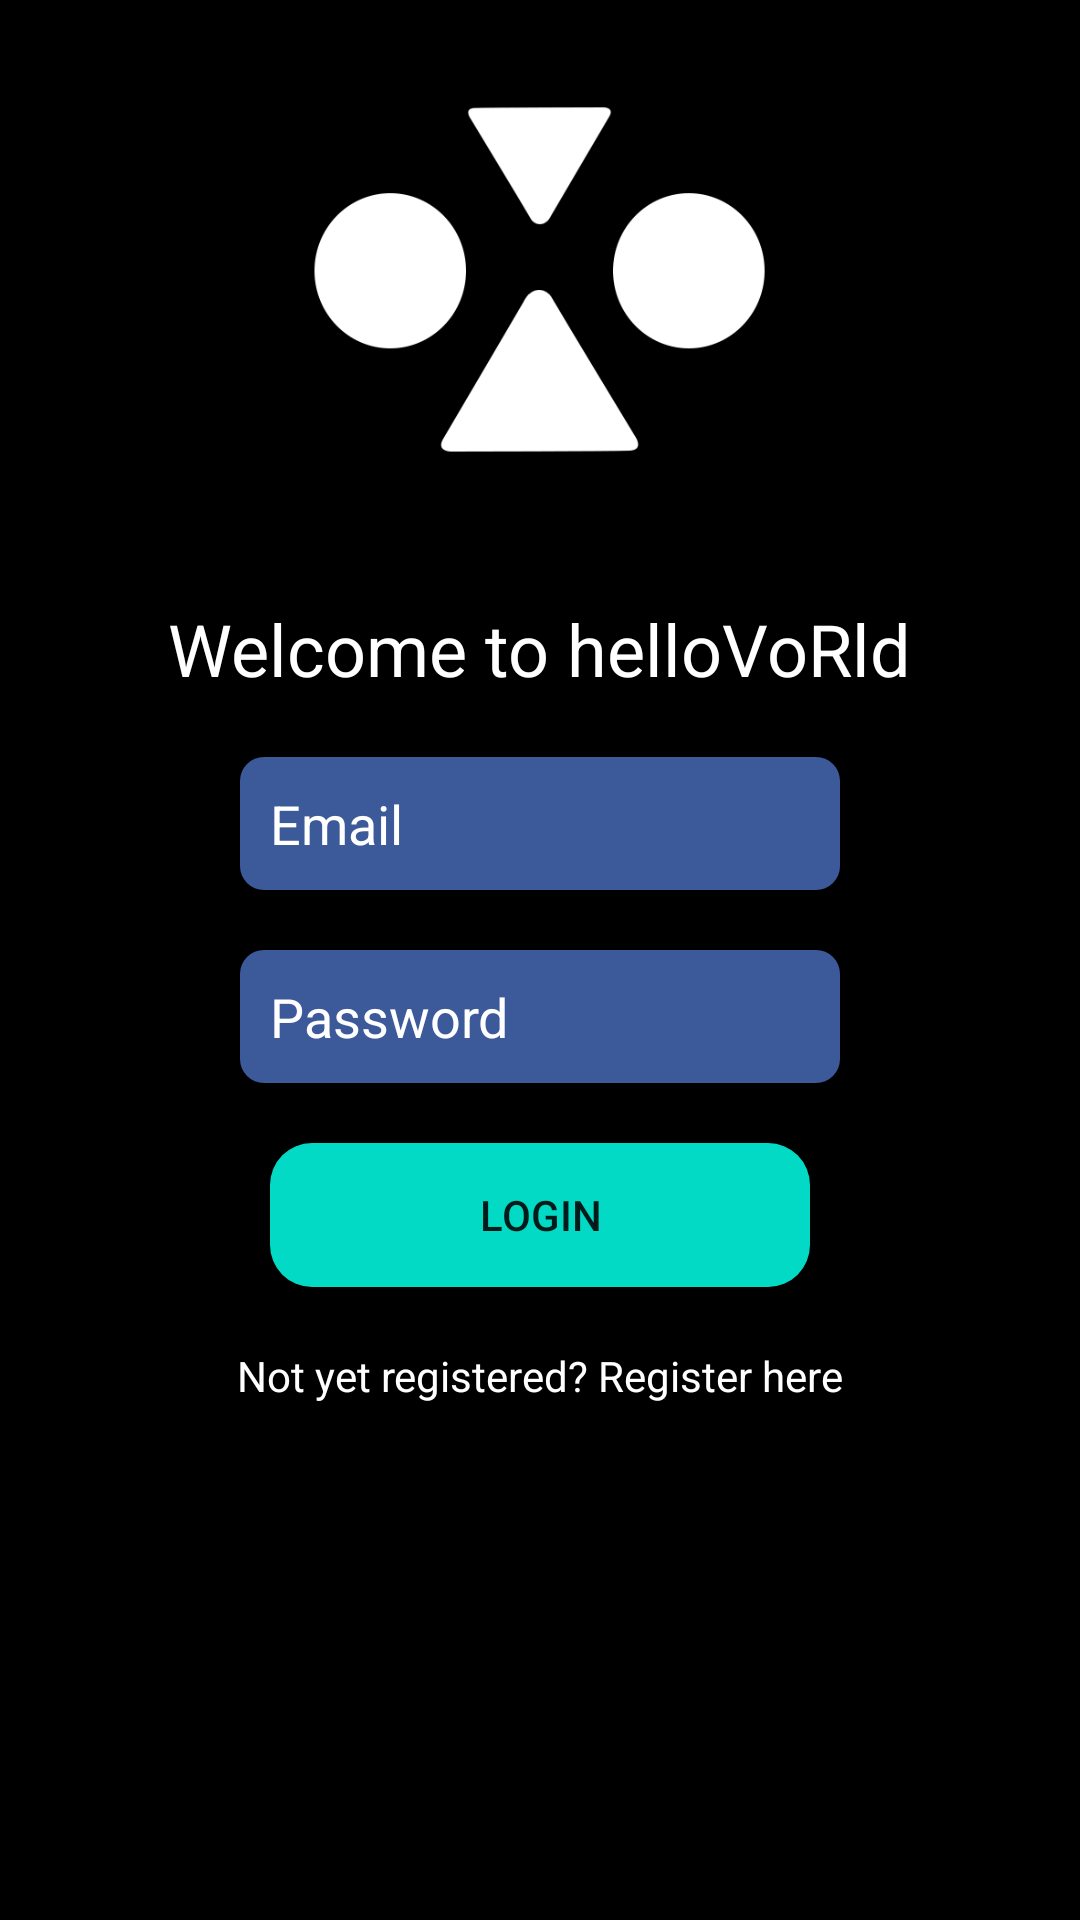

This screen was rendered from an Android layout file. Write that file and the resources it references.
<!-- AndroidManifest.xml: application theme AppTheme -->
<!-- res/layout/activity_login.xml -->
<?xml version="1.0" encoding="utf-8"?>
<LinearLayout xmlns:android="http://schemas.android.com/apk/res/android"
    xmlns:app="http://schemas.android.com/apk/res-auto"
    xmlns:fb="http://schemas.android.com/apk/res-auto"
    xmlns:tools="http://schemas.android.com/tools"
    android:layout_width="match_parent"
    android:layout_height="match_parent"
    android:background="#000000"
    android:orientation="vertical"
    tools:context=".Login">

    <ImageView
        android:layout_width="200dp"
        android:layout_height="200dp"
        android:layout_gravity="center_horizontal"
        android:padding="16dp"
        android:src="@drawable/logo" />

    <TextView
        android:layout_width="wrap_content"
        android:layout_height="wrap_content"
        android:layout_gravity="center_horizontal"
        android:text="Welcome to helloVoRld"
        android:textColor="@color/white"
        android:textSize="24sp" />


    <LinearLayout
        android:layout_width="match_parent"
        android:layout_height="match_parent"
        android:orientation="vertical">

        <EditText
            android:layout_width="200dp"
            android:layout_height="wrap_content"
            android:layout_gravity="center_horizontal"
            android:layout_marginTop="20dp"
            android:background="@drawable/round"
            android:hint="Email"
            android:id="@+id/loginemail"
            android:includeFontPadding="true"
            android:inputType="textEmailAddress"
            android:padding="10dp"
            android:textColor="@color/white"
            android:textColorHint="@color/white" />
        <EditText
            android:layout_width="200dp"
            android:layout_height="wrap_content"
            android:layout_gravity="center_horizontal"
            android:layout_marginTop="20dp"
            android:background="@drawable/round"
            android:ems="10"
            android:id="@+id/loginpasswd"
            android:hint="Password"
            android:inputType="textPassword"
            android:outlineSpotShadowColor="@color/white"
            android:padding="10dp"
            android:textColor="@color/white"

            android:textColorHint="@color/white" />


        <Button
            android:layout_width="180dp"
            android:layout_height="wrap_content"
            android:layout_gravity="center_horizontal"
            android:layout_marginLeft="10dp"
            android:layout_marginTop="20dp"
            android:layout_marginRight="10dp"
            android:id="@+id/login"
            android:layout_marginBottom="20dp"
            android:background="@drawable/roundloginbutton"
            android:text="Login" />


        <TextView
            android:layout_width="wrap_content"
          android:id="@+id/tvregister"
            android:layout_height="wrap_content"
            android:layout_gravity="center_horizontal"
            android:text="Not yet registered? Register here"
            android:textColor="@color/white" />
    </LinearLayout>

</LinearLayout>
<!-- resources referenced by this layout -->
<resources>
  <!-- drawable logo: png bitmap (drawable, 21780 bytes) -->
  <!-- drawable round (drawable) -->
  <?xml version="1.0" encoding="utf-8"?>
  <shape android:shape="rectangle" xmlns:android="http://schemas.android.com/apk/res/android">
  <corners android:radius="8dp"/>
      <solid android:color="#3C5A99"/>
  </shape>
  <!-- drawable roundloginbutton (drawable) -->
  <?xml version="1.0" encoding="utf-8"?>
  <shape android:shape="rectangle" xmlns:android="http://schemas.android.com/apk/res/android">
      <corners android:radius="14dp"/>
      <solid android:color="@color/colorAccent"/>
  
  </shape>
  <style name="AppTheme" parent="Theme.AppCompat.Light.DarkActionBar">
          
          <item name="colorPrimary">@color/colorPrimary</item>
          <item name="colorPrimaryDark">@color/colorPrimaryDark</item>
          <item name="colorAccent">@color/colorAccent</item>
  
      </style>
  <!-- not gathered from this repository: default colours our renderer supplied (Android Studio template values) -->
  <color name="white">#FFFFFFFF</color>
  <color name="colorPrimary">#FF6200EE</color>
  <color name="colorPrimaryDark">#FF3700B3</color>
  <color name="colorAccent">#FF03DAC5</color>
</resources>
